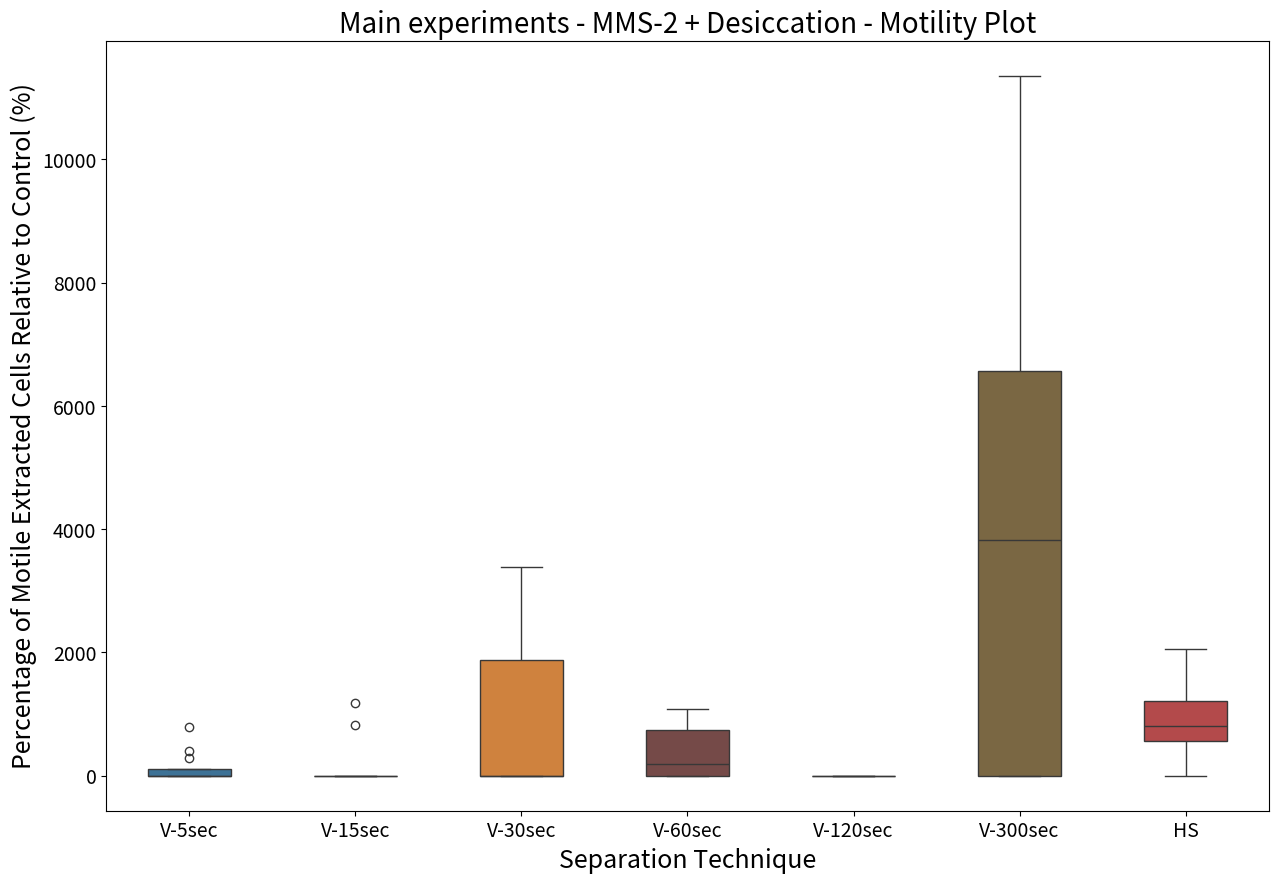

This figure's Python source:
import matplotlib.pyplot as plt
import seaborn as sns
import pandas as pd
import numpy as np

# Your data
mms2_des_v_5sec = [0.00, 0.00, 0.00, 0.00, 789.26, 393.59, 0.00, 0.00, 0.00, 288.94, 113.09, 0.00, 0.00]
print(np.mean(mms2_des_v_5sec))

mms2_des_v_15sec = [0.00, 0.00, 0.00, 0.00, 0.00, 0.00, 0.00, 0.00, 0.00, 1180.09, 0.00, 824.45]
print(np.mean(mms2_des_v_15sec))

mms2_des_v_30sec = [2432.45, 1912.08, 2589.81, 3388.28, 0.00, 0.00, 1260.09, 0.00, 0.00, 0.00, 0.00, 1771.09, 0.00, 0.00]
print(np.mean(mms2_des_v_30sec))

mms2_des_v_60sec = [0.00, 0.00, 0.00, 0.00, 0.00, 729.34, 832.48, 1084.42, 0.00, 0.00, 743.82, 457.02, 369.58, 783.05]
print(np.mean(mms2_des_v_60sec))

mms2_des_v_120sec = [0.00, 0.00, 0.00, 0.00, 0.00, 0.00, 0.00, 0.00, 0.00, 0.00, 0.00, 0.00, 0.00]
print(np.mean(mms2_des_v_120sec))

mms2_des_v_300sec = [
    9464.06, 4301.85, 11356.87, 10816.07, 0.00, 0.00, 4673.61, 0.00, 0.00,
    3819.04, 0.00, 6429.94, 1585.60, 6692.82, 2021.70
]
print(np.mean(mms2_des_v_300sec))

mms2_des_hs = [1210.48, 1928.08, 2058.36, 1206.48, 648.16, 0.00, 870.39, 923.14, 1582.53, 743.02, 0.00, 297.21, 591.53, 564.14]
print(np.mean(mms2_des_hs))

# Prepare the data in a tidy format
df = pd.DataFrame({
    'Percentage of Motile Extracted Cells Relative to Control (%)': mms2_des_v_5sec + mms2_des_v_15sec + mms2_des_v_30sec + mms2_des_v_60sec + mms2_des_v_120sec 
    + mms2_des_v_300sec + mms2_des_hs,
    'Separation Technique': ['V-5sec'] * len(mms2_des_v_5sec) + ['V-15sec'] * len(mms2_des_v_15sec) + ['V-30sec'] * len(mms2_des_v_30sec) + ['V-60sec'] * len(mms2_des_v_60sec)
    + ['V-120sec'] * len(mms2_des_v_120sec) + ['V-300sec'] * len(mms2_des_v_300sec) + ['HS'] *len(mms2_des_hs)
})

print(df)

# Define custom colors for each group
colors_15 = [
    "#1f77b4",  # muted blue
    "#ff7f0e",  # safety orange
    "#2ca02c",  # cooked asparagus green
    "#d62728",  # brick red
    "#9467bd",  # muted purple
    "#8c564b",  # chestnut brown
    "#e377c2",  # raspberry yogurt pink
    "#7f7f7f",  # middle gray
    "#bcbd22",  # curry yellow-green
    "#17becf",  # blue-teal
    "#393b79",  # dark slate blue
    "#637939",  # olive green
    "#8c6d31",  # dark goldenrod
    "#843c39",  # dark red
    "#7b4173"   # dark orchid
]

my_colors = {'V-5sec': colors_15[0], 'V-15sec': colors_15[14], 'V-30sec': colors_15[1], 'V-60sec': colors_15[13], 'V-120sec':colors_15[2], 'V-300sec': colors_15[12], 
             'HS': colors_15[3]}


plt.figure(figsize=(15, 10))
sns.boxplot(
    x='Separation Technique',
    y='Percentage of Motile Extracted Cells Relative to Control (%)',
    data=df,
    palette=my_colors,
    width=0.5,
    saturation=0.6  # Adjust this value (0 to 1) for desired color intensity
)
#sns.stripplot(
#    x='Group',
#    y='Value',
#    data=df,
#    color='black',
#    size=8,
#    jitter=True,
#    alpha=0.7
#)

# Limit the y-axis range to, for example, 0 to 1000
#ax.set_ylim(90, 500)

plt.xlabel('Separation Technique', fontsize=18)  # x-axis label size
plt.ylabel('Percentage of Motile Extracted Cells Relative to Control (%)', fontsize=18)  # y-axis label size
plt.xticks(fontsize=14)  # x-tick label size
plt.yticks(fontsize=14)  # y-tick label size

plt.title('Main experiments - MMS-2 + Desiccation - Motility Plot', fontsize=20)
plt.show()

print(f"MMS-2 + Desiccation + V5 = {np.median(mms2_des_v_5sec)}")
print(f"MMS-2 + Desiccation + V15 = {np.median(mms2_des_v_15sec)}")
print(f"MMS-2 + Desiccation + V30 = {np.median(mms2_des_v_30sec)}")
print(f"MMS-2 + Desiccation + V60 = {np.median(mms2_des_v_60sec)}")
print(f"MMS-2 + Desiccation + V120 = {np.median(mms2_des_v_120sec)}")
print(f"MMS-2 + Desiccation + V300 = {np.median(mms2_des_v_300sec)}")
print(f"MMS-2 + Desiccation + HS = {np.median(mms2_des_hs)}")
